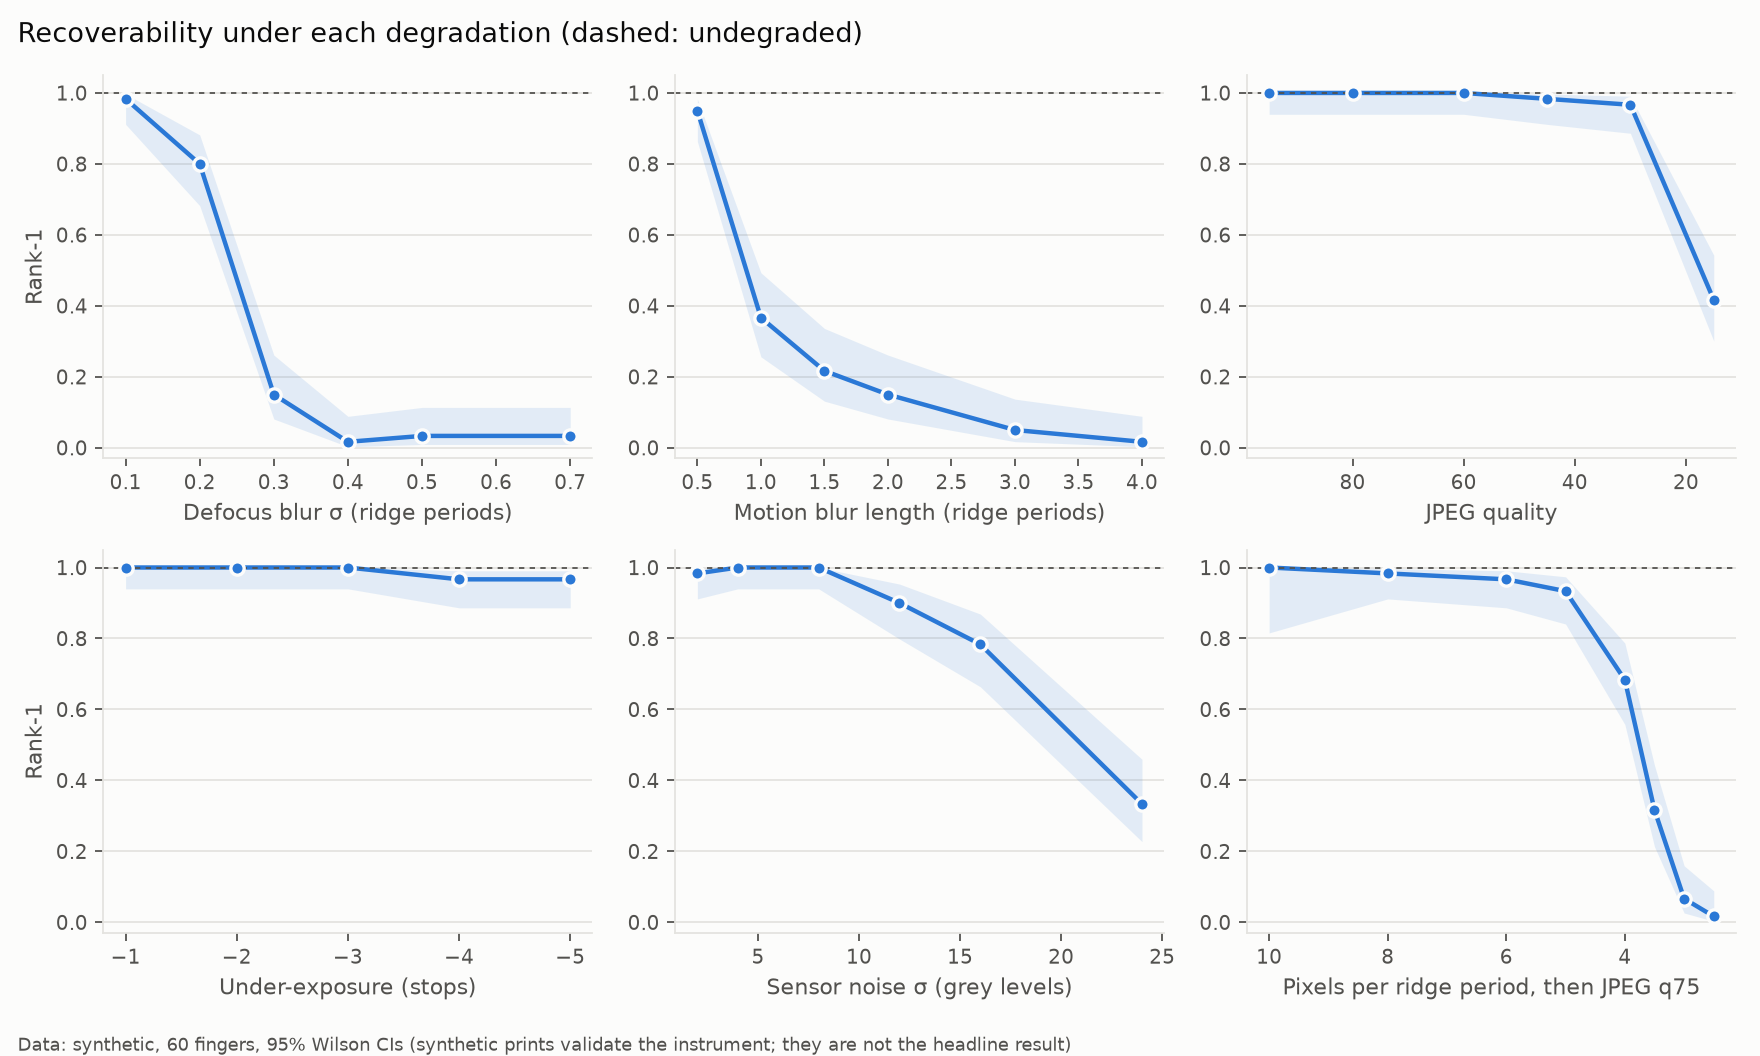

Source data for this figure (header and first rows):
level, n, rank1, lo, hi, minutiae, clarity, axis
0.1, 60, 0.9833, 0.9114, 0.9971, 79.42, 0.4566, gauss
0.2, 60, 0.8, 0.6822, 0.8817, 86.97, 0.2611, gauss
0.3, 60, 0.15, 0.08097, 0.2611, 54.82, 0.04298, gauss
0.4, 60, 0.01667, 0.002948, 0.08855, 18.4, 0.0006764, gauss
0.5, 60, 0.03333, 0.009189, 0.1136, 26.27, 0.0001593, gauss
0.7, 60, 0.03333, 0.009189, 0.1136, 23.05, 0.0002662, gauss
0.5, 60, 0.95, 0.863, 0.9829, 77.02, 0.4226, motion
1.0, 60, 0.3667, 0.2562, 0.4932, 71.55, 0.2273, motion
1.5, 60, 0.2167, 0.1312, 0.3362, 72.6, 0.1729, motion
2.0, 60, 0.15, 0.08097, 0.2611, 60.32, 0.1478, motion
3.0, 60, 0.05, 0.01715, 0.137, 48.4, 0.102, motion
4.0, 60, 0.01667, 0.002948, 0.08855, 41.72, 0.1037, motion
15.0, 60, 0.4167, 0.3006, 0.5427, 50.45, 0.1802, jpeg
30.0, 60, 0.9667, 0.8864, 0.9908, 64.9, 0.3758, jpeg
45.0, 60, 0.9833, 0.9114, 0.9971, 70.58, 0.4476, jpeg
60.0, 60, 1.0, 0.9398, 1, 73.55, 0.4818, jpeg
80.0, 60, 1.0, 0.9398, 1, 74.35, 0.5161, jpeg
95.0, 60, 1.0, 0.9398, 1, 75.15, 0.525, jpeg
-5.0, 60, 0.9667, 0.8864, 0.9908, 58.97, 0.3491, exposure
-4.0, 60, 0.9667, 0.8864, 0.9908, 64.42, 0.4068, exposure
-3.0, 60, 1.0, 0.9398, 1, 69.17, 0.4504, exposure
-2.0, 60, 1.0, 0.9398, 1, 72.62, 0.4783, exposure
-1.0, 60, 1.0, 0.9398, 1, 74.5, 0.5041, exposure
2.0, 60, 0.9833, 0.9114, 0.9971, 74.78, 0.5154, noise
4.0, 60, 1.0, 0.9398, 1, 71.48, 0.4898, noise
8.0, 60, 1.0, 0.9398, 1, 60.52, 0.409, noise
12.0, 60, 0.9, 0.7985, 0.9534, 52.48, 0.3073, noise
16.0, 60, 0.7833, 0.6638, 0.8688, 44.93, 0.2116, noise
24.0, 60, 0.3333, 0.2273, 0.4594, 45.17, 0.0725, noise
2.5, 60, 0.01667, 0.002948, 0.08855, 21.0, 0.03387, pprp_jpeg
3.0, 60, 0.06667, 0.02623, 0.1593, 37.42, 0.1161, pprp_jpeg
3.5, 60, 0.3167, 0.2131, 0.4423, 52.32, 0.2162, pprp_jpeg
4.0, 60, 0.6833, 0.5577, 0.7869, 59.28, 0.2981, pprp_jpeg
5.0, 60, 0.9333, 0.8407, 0.9738, 65.52, 0.4039, pprp_jpeg
6.0, 60, 0.9667, 0.8864, 0.9908, 68.83, 0.4458, pprp_jpeg
8.0, 60, 0.9833, 0.9114, 0.9971, 71.53, 0.4865, pprp_jpeg
10.0, 17, 1.0, 0.8157, 1.0, 71.0, 0.4749, pprp_jpeg
